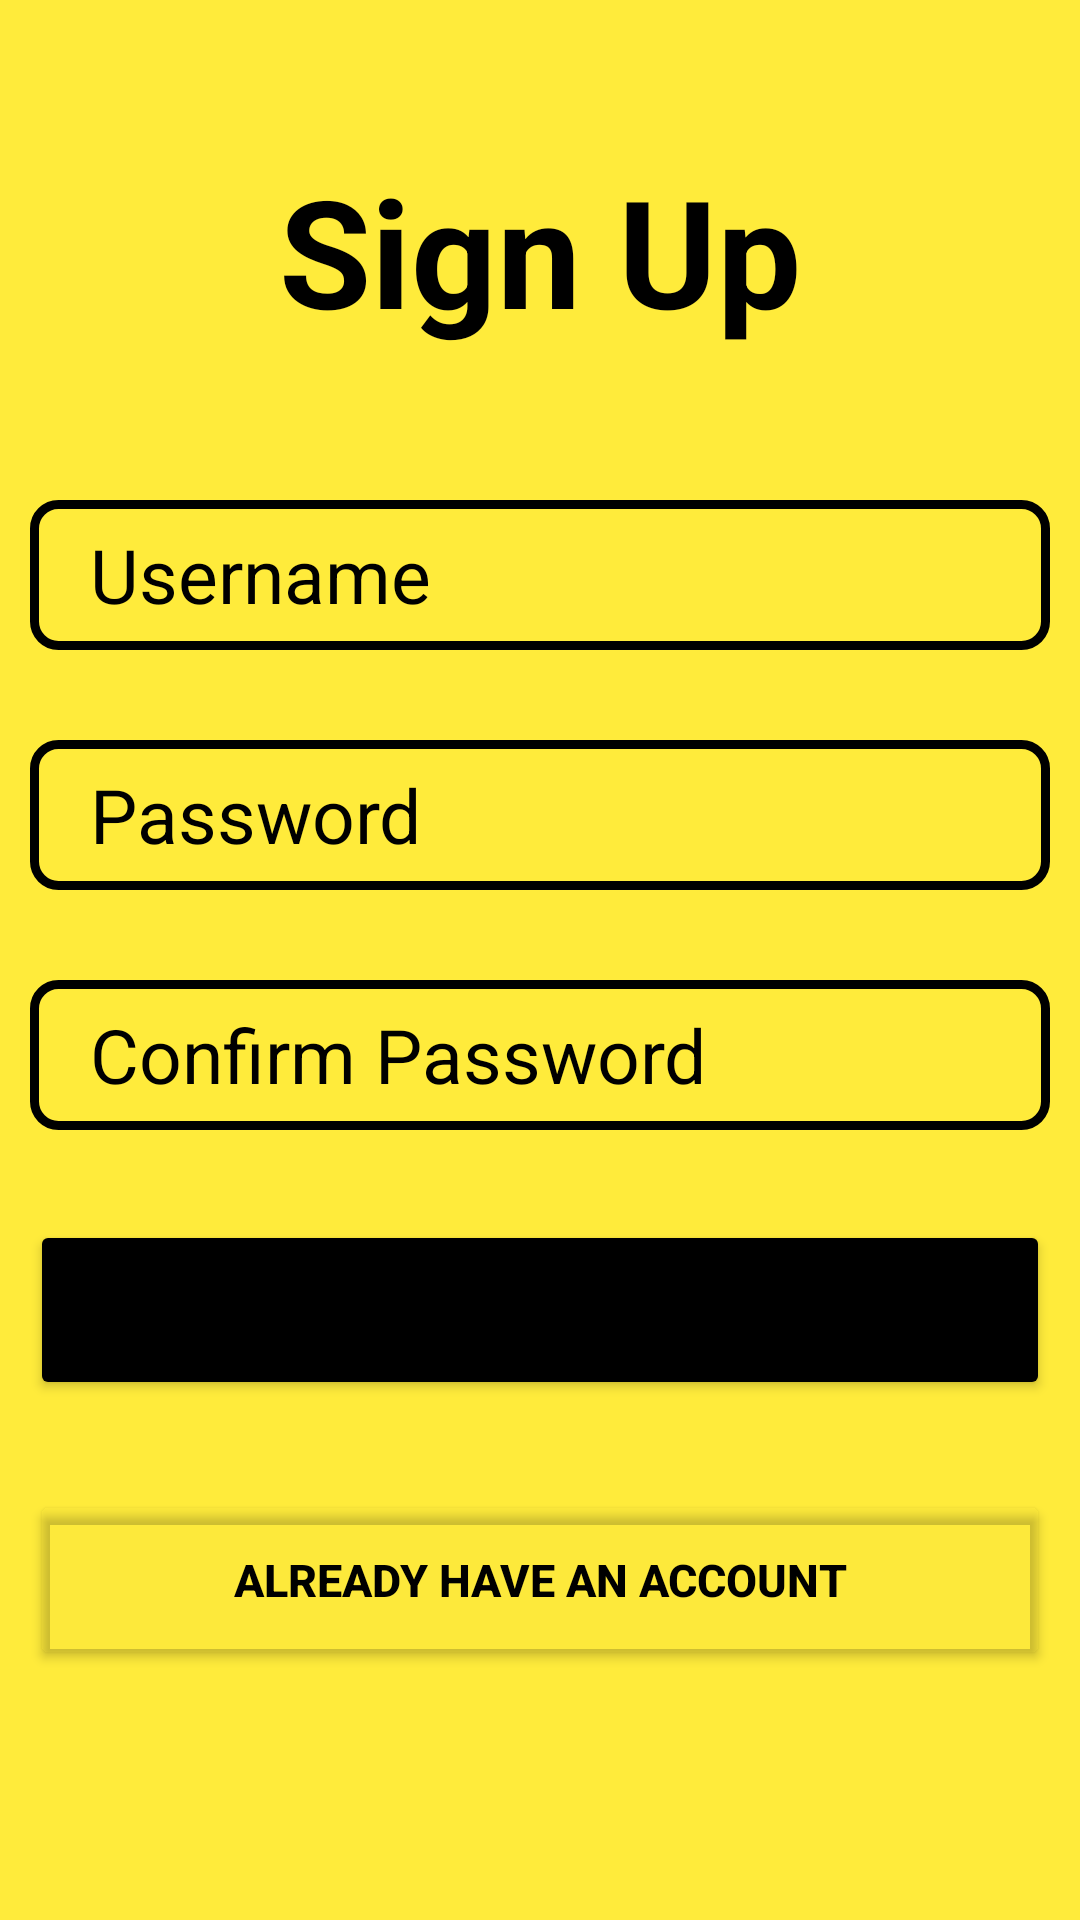

Android layout source for this screen:
<!-- AndroidManifest.xml: application theme Theme.DangKyDangNhap -->
<!-- res/layout/activity_main.xml -->
<?xml version="1.0" encoding="utf-8"?>
<LinearLayout xmlns:android="http://schemas.android.com/apk/res/android"
    xmlns:app="http://schemas.android.com/apk/res-auto"
    xmlns:tools="http://schemas.android.com/tools"
    android:layout_width="match_parent"
    android:layout_height="match_parent"
    android:padding="10dp"
    android:background="#FFEB3B"
    android:orientation="vertical"
    tools:context=".MainActivity">

    <TextView
        android:layout_width="match_parent"
        android:layout_height="wrap_content"
        android:text="Sign Up"
        android:textColor="@color/black"
        android:textSize="50dp"
        android:textStyle="bold"
        android:gravity="center_horizontal"
        android:layout_marginTop="40dp"
        android:layout_marginBottom="50dp"
         />
    <EditText
        android:layout_width="match_parent"
        android:layout_height="50dp"
        android:id="@+id/username"
        android:textSize="25dp"
        android:hint="Username"
        android:textColorHint="@color/black"
        android:background="@drawable/edittextbackground"
        android:layout_marginBottom="30dp"
        android:paddingLeft="20dp"
        />
    <EditText
        android:layout_width="match_parent"
        android:layout_height="50dp"
        android:id="@+id/password"
        android:textSize="25dp"
        android:hint="Password"
        android:textColorHint="@color/black"
        android:background="@drawable/edittextbackground"
        android:layout_marginBottom="30dp"
        android:paddingLeft="20dp"
        />
    <EditText
        android:layout_width="match_parent"
        android:layout_height="50dp"
        android:id="@+id/repassword"
        android:textSize="25dp"
        android:hint="Confirm Password"
        android:textColorHint="@color/black"
        android:background="@drawable/edittextbackground"
        android:layout_marginBottom="30dp"
        android:paddingLeft="20dp"
        />
    <Button
        android:layout_width="match_parent"
        android:layout_height="60dp"
        android:id="@+id/signup"
        android:text="register"
        android:textSize="20dp"
        android:backgroundTint="@color/black"
        android:layout_marginBottom="30dp"

    />
    <Button
        android:layout_width="match_parent"
        android:layout_height="60dp"
        android:id="@+id/signin"
        android:text="Already have an account"
        android:textSize="15dp"
        android:textColor="@color/black"
        android:textStyle="bold"
        android:backgroundTint="#02000000"
        android:layout_marginBottom="30dp"

        />

</LinearLayout>
<!-- resources referenced by this layout -->
<resources>
  <!-- drawable edittextbackground (drawable) -->
  <?xml version="1.0" encoding="utf-8"?>
  <shape android:shape="rectangle" xmlns:android="http://schemas.android.com/apk/res/android">
      <stroke android:width="3dp"
          android:color="@color/black"
          />
      <corners
          android:radius="8dp"
          ></corners>
  </shape>
  <style name="Theme.DangKyDangNhap" parent="Theme.MaterialComponents.DayNight.DarkActionBar">
          
          <item name="colorPrimary">@color/purple_500</item>
          <item name="colorPrimaryVariant">@color/purple_700</item>
          <item name="colorOnPrimary">@color/white</item>
          
          <item name="colorSecondary">@color/teal_200</item>
          <item name="colorSecondaryVariant">@color/teal_700</item>
          <item name="colorOnSecondary">@color/black</item>
          
          <item name="android:statusBarColor" tools:targetApi="l">?attr/colorPrimaryVariant</item>
          
      </style>
  <!-- not gathered from this repository: default colours our renderer supplied (Android Studio template values) -->
  <color name="purple_500">#FF6200EE</color>
  <color name="purple_700">#FF3700B3</color>
  <color name="teal_200">#FF03DAC5</color>
  <color name="teal_700">#FF018786</color>
  <color name="black">#FF000000</color>
  <color name="white">#FFFFFFFF</color>
</resources>
